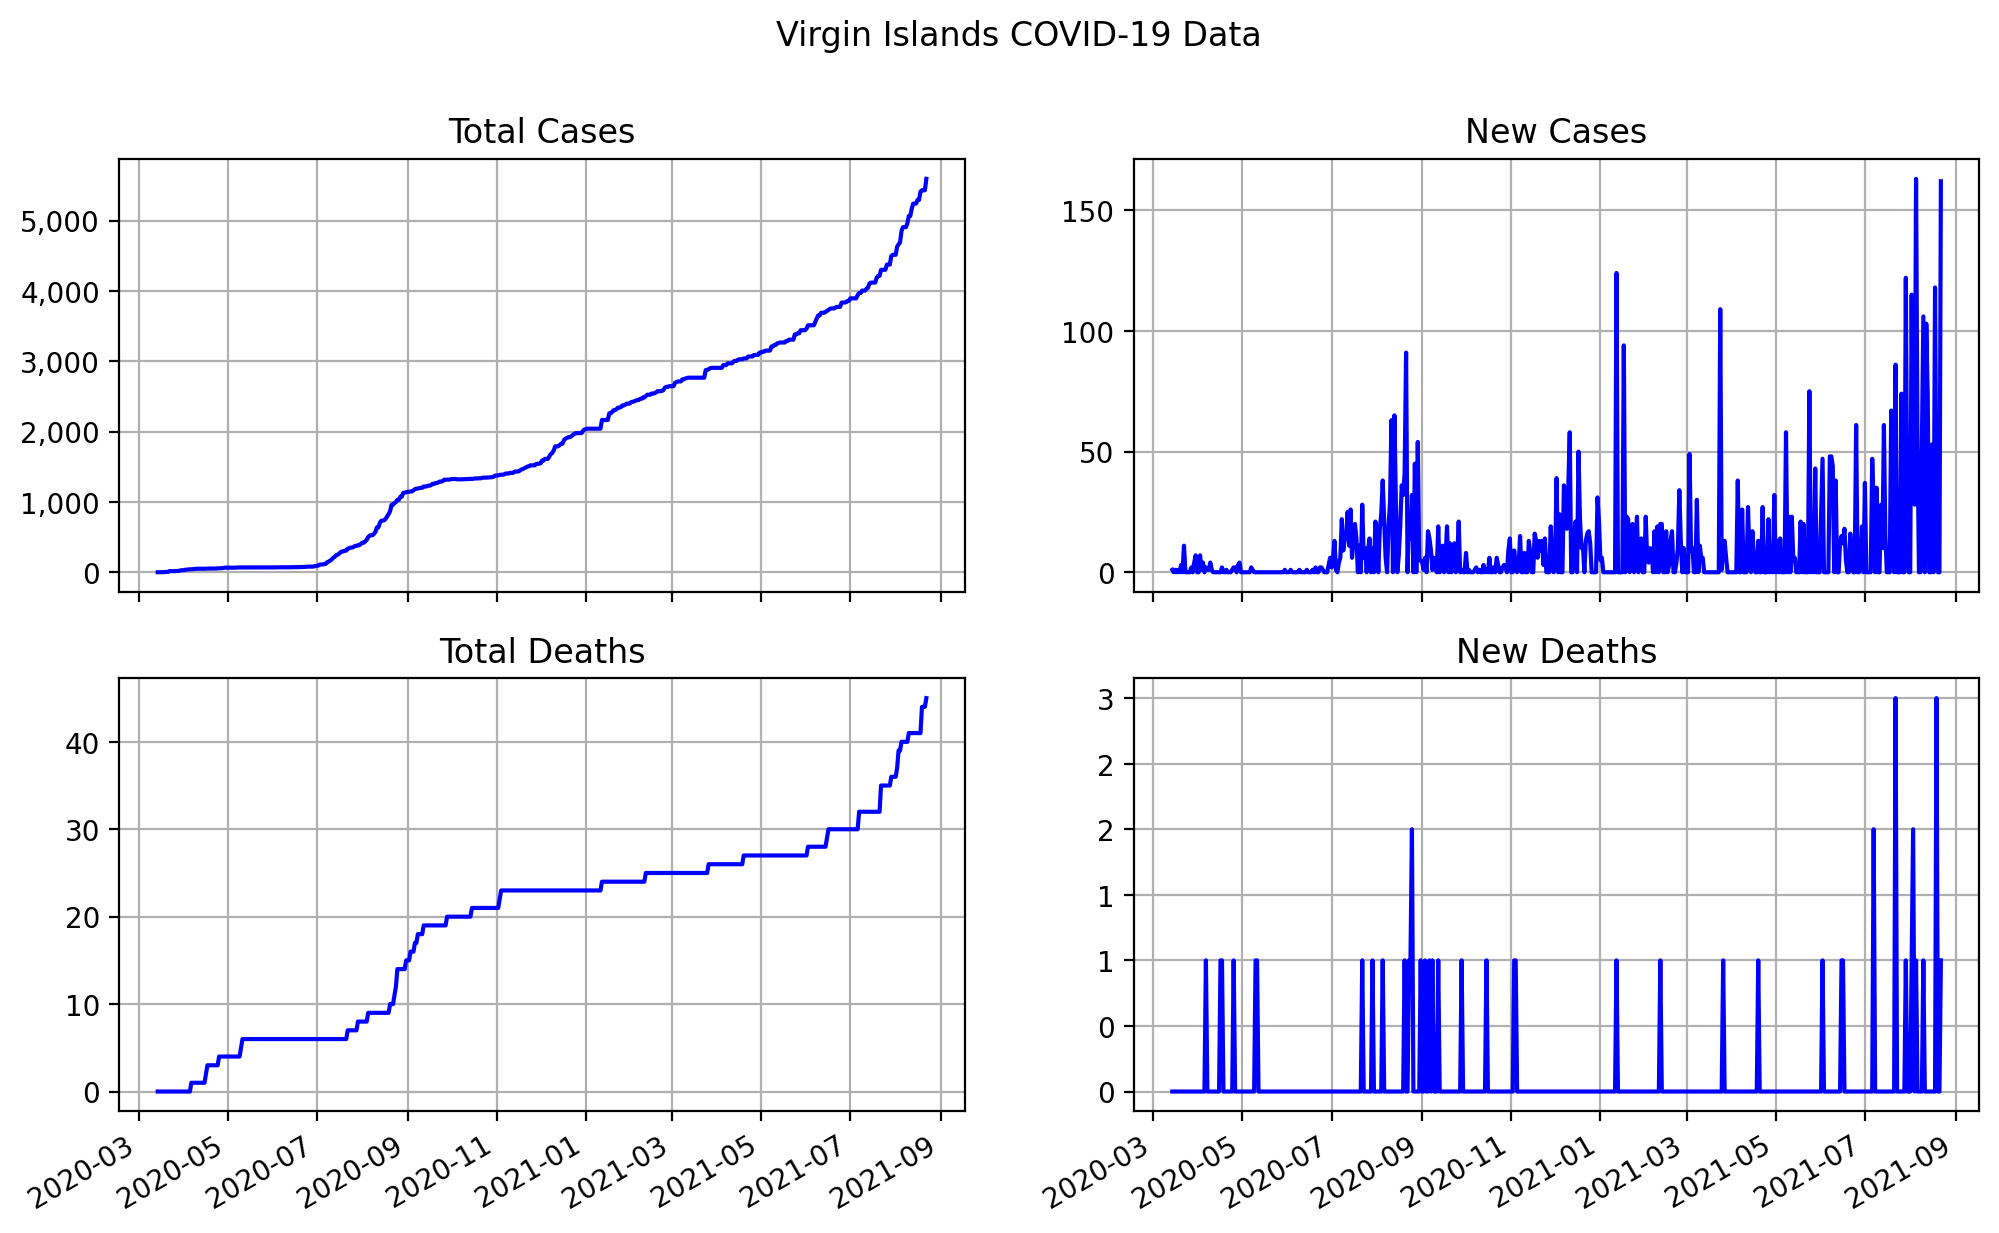

Source data for this figure (header and first rows):
date, state, total cases, total deaths, new cases, new deaths
2020-03-14, Virgin Islands, 1, 0, 1, 0
2020-03-15, Virgin Islands, 1, 0, 0, 0
2020-03-16, Virgin Islands, 2, 0, 1, 0
2020-03-17, Virgin Islands, 2, 0, 0, 0
2020-03-18, Virgin Islands, 3, 0, 1, 0
2020-03-19, Virgin Islands, 3, 0, 0, 0
2020-03-20, Virgin Islands, 6, 0, 3, 0
2020-03-21, Virgin Islands, 6, 0, 0, 0
2020-03-22, Virgin Islands, 17, 0, 11, 0
2020-03-23, Virgin Islands, 17, 0, 0, 0
2020-03-24, Virgin Islands, 17, 0, 0, 0
2020-03-25, Virgin Islands, 17, 0, 0, 0
2020-03-26, Virgin Islands, 17, 0, 0, 0
2020-03-27, Virgin Islands, 19, 0, 2, 0
2020-03-28, Virgin Islands, 19, 0, 0, 0
2020-03-29, Virgin Islands, 23, 0, 4, 0
2020-03-30, Virgin Islands, 30, 0, 7, 0
2020-03-31, Virgin Islands, 30, 0, 0, 0
2020-04-01, Virgin Islands, 30, 0, 0, 0
2020-04-02, Virgin Islands, 37, 0, 7, 0
2020-04-03, Virgin Islands, 38, 0, 1, 0
2020-04-04, Virgin Islands, 42, 0, 4, 0
2020-04-05, Virgin Islands, 42, 0, 0, 0
2020-04-06, Virgin Islands, 44, 1, 2, 1
2020-04-07, Virgin Islands, 45, 1, 1, 0
2020-04-08, Virgin Islands, 46, 1, 1, 0
2020-04-09, Virgin Islands, 50, 1, 4, 0
2020-04-10, Virgin Islands, 51, 1, 1, 0
2020-04-11, Virgin Islands, 51, 1, 0, 0
2020-04-12, Virgin Islands, 51, 1, 0, 0
2020-04-13, Virgin Islands, 51, 1, 0, 0
2020-04-14, Virgin Islands, 51, 1, 0, 0
2020-04-15, Virgin Islands, 51, 1, 0, 0
2020-04-16, Virgin Islands, 51, 2, 0, 1
2020-04-17, Virgin Islands, 53, 3, 2, 1
2020-04-18, Virgin Islands, 53, 3, 0, 0
2020-04-19, Virgin Islands, 53, 3, 0, 0
2020-04-20, Virgin Islands, 54, 3, 1, 0
2020-04-21, Virgin Islands, 54, 3, 0, 0
2020-04-22, Virgin Islands, 54, 3, 0, 0
2020-04-23, Virgin Islands, 54, 3, 0, 0
2020-04-24, Virgin Islands, 55, 3, 1, 0
2020-04-25, Virgin Islands, 57, 4, 2, 1
2020-04-26, Virgin Islands, 59, 4, 2, 0
2020-04-27, Virgin Islands, 59, 4, 0, 0
2020-04-28, Virgin Islands, 62, 4, 3, 0
2020-04-29, Virgin Islands, 66, 4, 4, 0
2020-04-30, Virgin Islands, 66, 4, 0, 0
2020-05-01, Virgin Islands, 66, 4, 0, 0
2020-05-02, Virgin Islands, 66, 4, 0, 0
2020-05-03, Virgin Islands, 66, 4, 0, 0
2020-05-04, Virgin Islands, 66, 4, 0, 0
2020-05-05, Virgin Islands, 66, 4, 0, 0
2020-05-06, Virgin Islands, 66, 4, 0, 0
2020-05-07, Virgin Islands, 68, 4, 2, 0
2020-05-08, Virgin Islands, 69, 4, 1, 0
2020-05-09, Virgin Islands, 69, 4, 0, 0
2020-05-10, Virgin Islands, 69, 5, 0, 1
2020-05-11, Virgin Islands, 69, 6, 0, 1
2020-05-12, Virgin Islands, 69, 6, 0, 0
... 467 more rows
